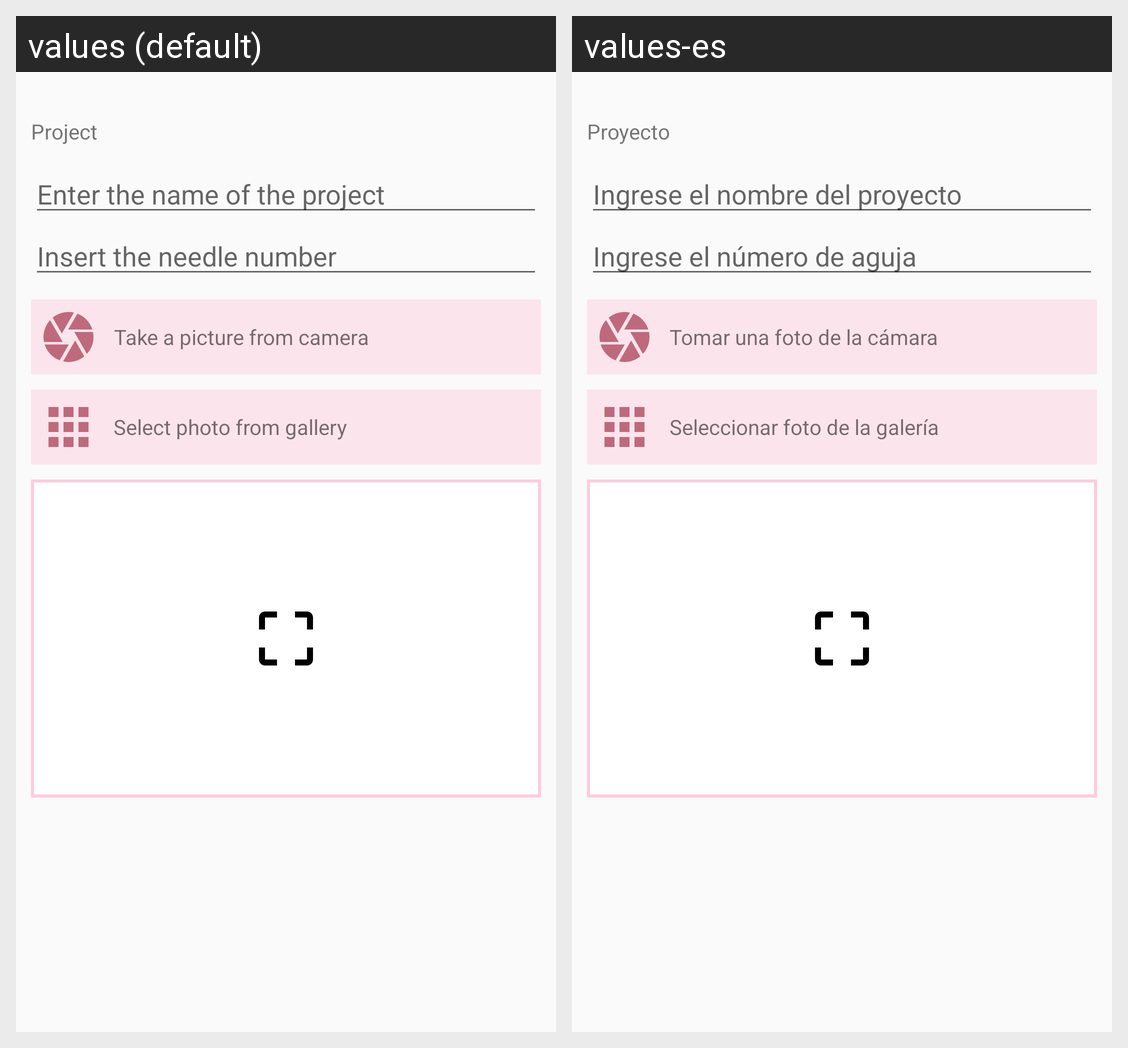

Locale-by-locale string values for the Android screen shown in this grid:
Android screen res/layout/fragment_new_project.xml rendered under 2 locales, left to right: values (default), values-es. Device: Nexus 5 (rendered at 1080×1920; each locale shown at half size, 540×960, under a caption strip naming it); theme AppTheme.
Strings drawn on this screen, with the default value and each locale's value (text and hints the layout hard-codes, and strings that could not be matched under every locale, appear in the picture but are not listed):

new_project_name
  values: Project
  values-es: Proyecto

new_project_name_placeholder
  values: Enter the name of the project
  values-es: Ingrese el nombre del proyecto

new_project_needle_placeholder
  values: Insert the needle number
  values-es: Ingrese el número de aguja

label_img_camera
  values: Take a picture from camera
  values-es: Tomar una foto de la cámara

label_img_gallery
  values: Select photo from gallery
  values-es: Seleccionar foto de la galería
